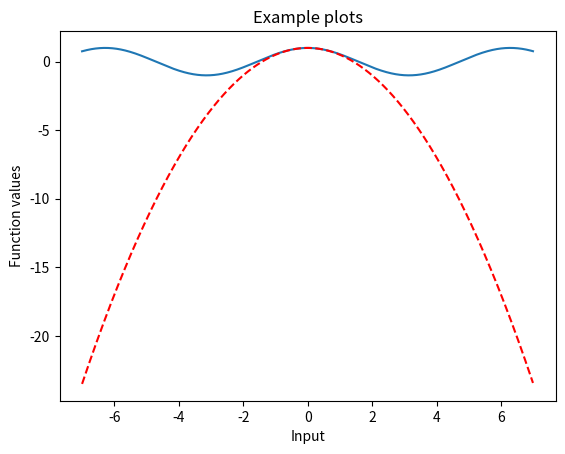

Python code for this plot:
import numpy as np
import matplotlib.pyplot as plt     # The code below assumes this convenient renaming
xvals = np.arange(-7, 7, 0.01)  # Grid of 0.01 spacing from -2 to 10
yvals = np.cos(xvals)   # Evaluate function on xvals
plt.plot(xvals, yvals)  # Create line plot with yvals against xvals
# plt.show()  # Show the figure, remove to the end to show both figs
newyvals = 1 - 0.5 * xvals**2 # Evaluate quadratic approximation on xvals
plt.plot(xvals, newyvals, 'r--')    # Create line plot with red dashed line
plt.title('Example plots')
plt.xlabel('Input')
plt.ylabel('Function values')
plt.show()  # Show the figure (remove the previous instance)
